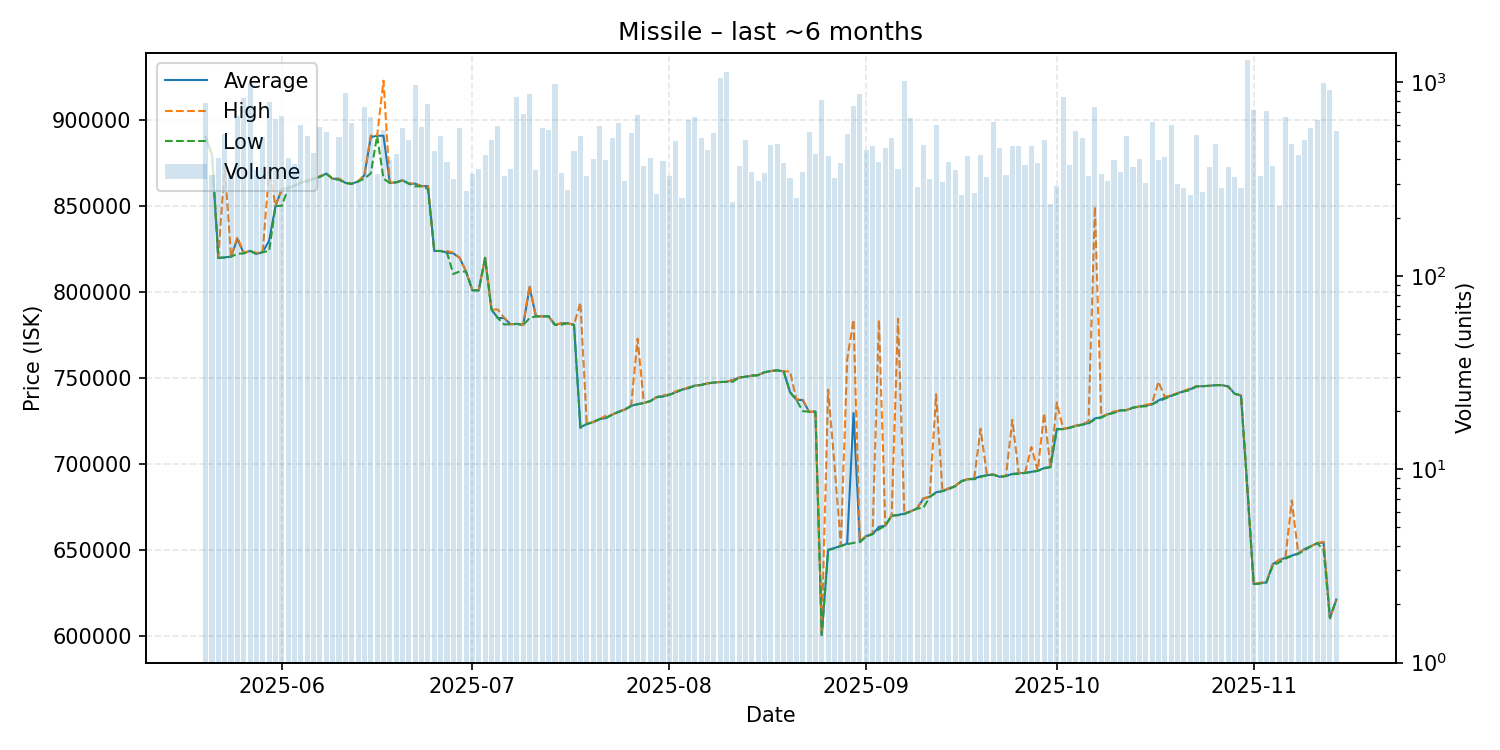

Data behind this chart, as committed beside it:
date, average, highest, lowest, order_count, volume
2025-05-20, 890400, 890400, 890400, 160, 783
2025-05-21, 880100, 880100, 880100, 138, 332
2025-05-22, 820000, 820000, 820000, 150, 405
2025-05-23, 820300, 874000, 820100, 173, 543
2025-05-24, 820700, 820700, 820700, 149, 331
2025-05-25, 831000, 832100, 822350, 202, 668
2025-05-26, 822700, 822800, 822600, 160, 827
2025-05-27, 824100, 824200, 824000, 153, 993
2025-05-28, 822300, 822800, 822200, 143, 353
2025-05-29, 823400, 823800, 823300, 173, 525
2025-05-30, 830000, 871750, 824000, 181, 797
2025-05-31, 850100, 850100, 850100, 217, 644
2025-06-01, 860000, 860000, 850300, 208, 669
2025-06-02, 861000, 861000, 860500, 192, 409
2025-06-03, 862000, 862200, 861400, 159, 378
2025-06-04, 863800, 864000, 863700, 165, 602
2025-06-05, 865000, 865100, 864200, 181, 527
2025-06-06, 866000, 866100, 866000, 154, 430
2025-06-07, 867200, 867500, 867100, 188, 591
2025-06-08, 869000, 869000, 869000, 196, 556
2025-06-09, 866000, 866000, 866000, 172, 315
2025-06-10, 866000, 866000, 865300, 171, 521
2025-06-11, 863600, 863600, 863600, 144, 881
2025-06-12, 863100, 863100, 863000, 150, 620
2025-06-13, 864400, 864400, 864400, 142, 310
2025-06-14, 868000, 868300, 866100, 207, 745
2025-06-15, 890200, 891100, 869100, 163, 666
2025-06-16, 891000, 891000, 891000, 147, 335
2025-06-17, 891000, 923000, 866100, 155, 568
2025-06-18, 863600, 863600, 863500, 124, 395
2025-06-19, 863900, 863900, 863900, 163, 426
2025-06-20, 865100, 865100, 865100, 156, 582
2025-06-21, 863100, 863200, 863100, 164, 502
2025-06-22, 863100, 863200, 861600, 170, 968
2025-06-23, 861700, 861700, 861600, 146, 591
2025-06-24, 861700, 861700, 860000, 155, 778
2025-06-25, 824000, 824000, 824000, 134, 442
2025-06-26, 824000, 824000, 824000, 143, 531
2025-06-27, 823100, 824000, 823000, 153, 387
2025-06-28, 822600, 823000, 810600, 161, 316
2025-06-29, 820000, 820000, 812100, 166, 584
2025-06-30, 812000, 812000, 812000, 121, 276
2025-07-01, 801200, 801250, 801100, 123, 337
2025-07-02, 801100, 801100, 801100, 138, 355
2025-07-03, 820000, 820000, 820000, 129, 422
2025-07-04, 790000, 790000, 790000, 149, 506
2025-07-05, 785000, 790000, 785000, 161, 596
2025-07-06, 785000, 785100, 781300, 170, 329
2025-07-07, 781400, 781400, 781400, 145, 358
2025-07-08, 781600, 781600, 781600, 134, 840
2025-07-09, 781000, 781000, 780900, 154, 691
2025-07-10, 803000, 804000, 785000, 145, 868
2025-07-11, 786000, 786000, 786000, 152, 351
2025-07-12, 786000, 786000, 786000, 154, 578
2025-07-13, 786000, 786000, 786000, 158, 565
2025-07-14, 781000, 781000, 781000, 133, 986
2025-07-15, 782000, 782000, 781100, 127, 339
2025-07-16, 782000, 782000, 782000, 118, 277
2025-07-17, 781000, 781100, 781000, 123, 443
2025-07-18, 721500, 794000, 721100, 138, 530
... 119 more rows
